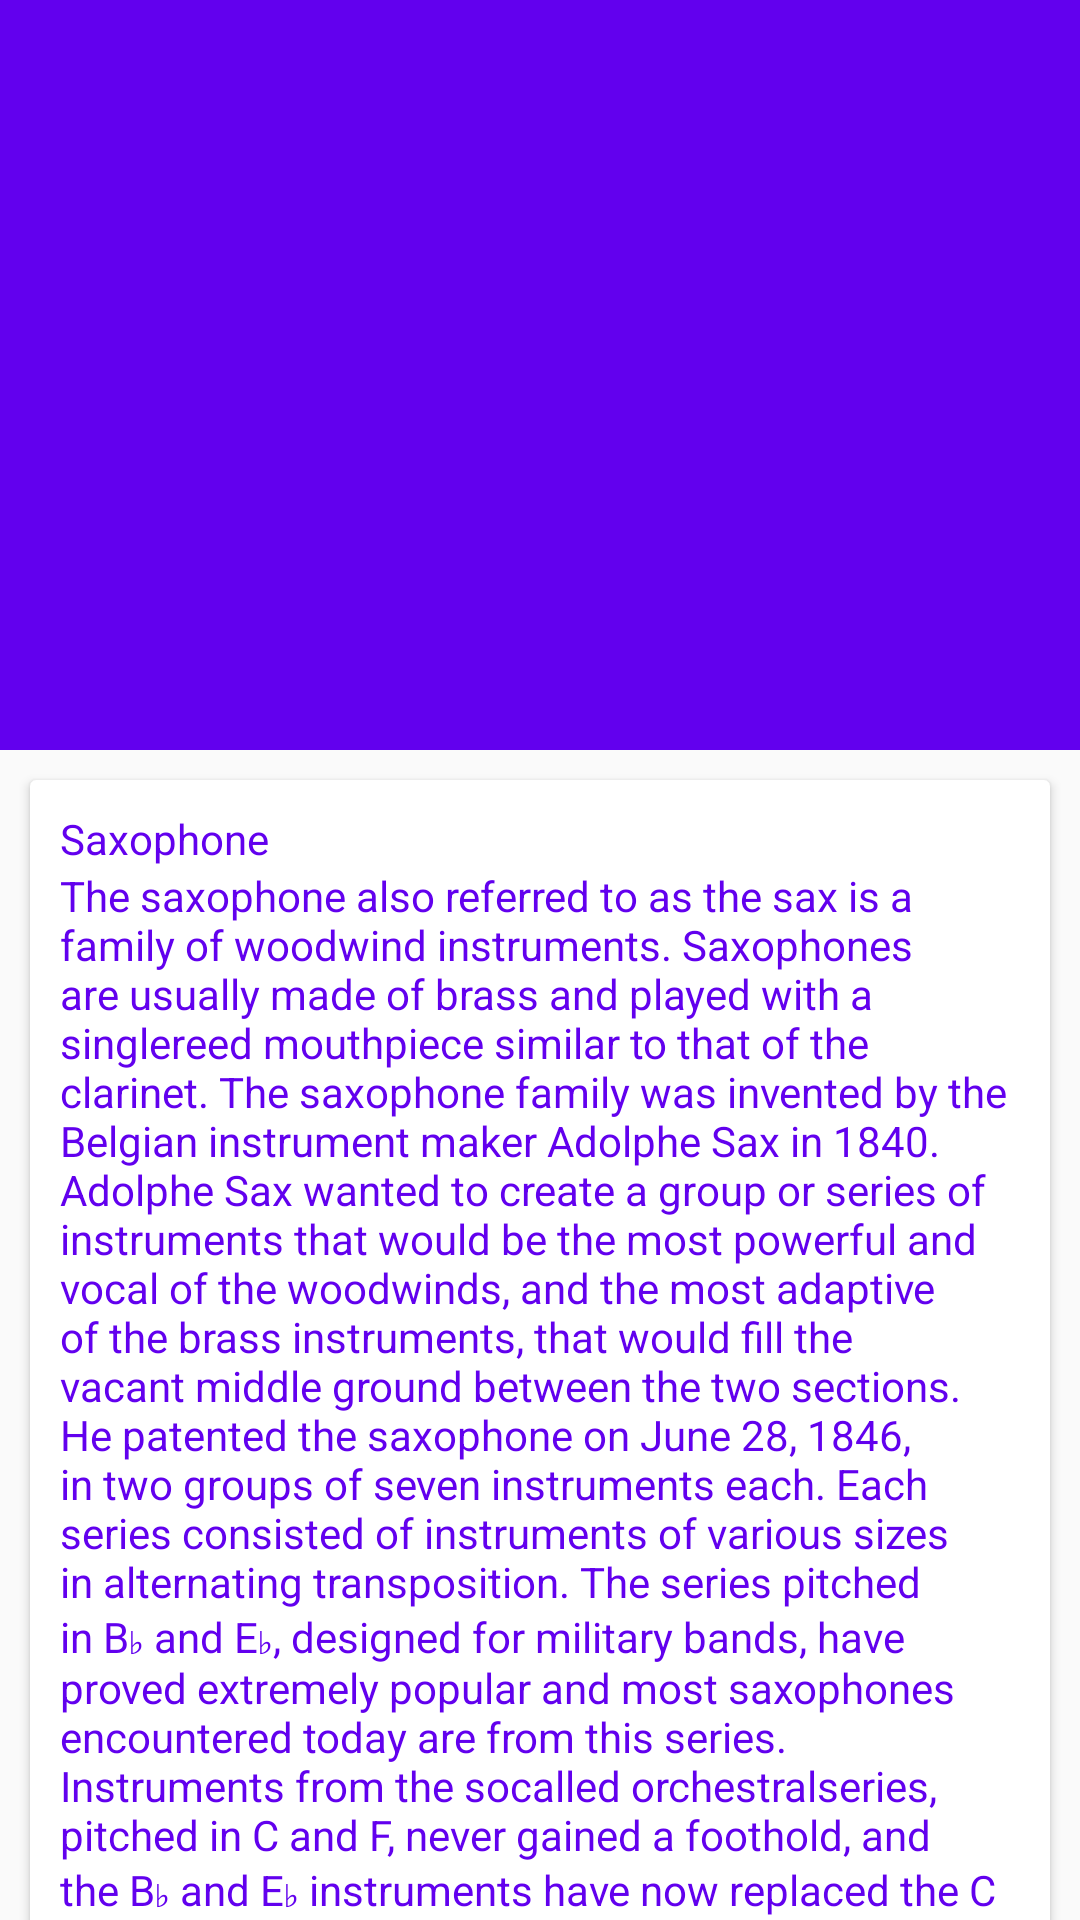

Write the Android layout XML for this screen, with the resource values it uses.
<!-- AndroidManifest.xml: application theme AppTheme -->
<!-- res/layout/activity_second.xml -->
<?xml version="1.0" encoding="utf-8"?>
<android.support.design.widget.CoordinatorLayout xmlns:android="http://schemas.android.com/apk/res/android"
    xmlns:app="http://schemas.android.com/apk/res-auto"
    android:layout_width="match_parent"
    android:layout_height="match_parent">

    <android.support.design.widget.AppBarLayout
        android:layout_width="match_parent"
        android:layout_height="250dp"
        android:fitsSystemWindows="true"
        android:theme="@style/ThemeOverlay.AppCompat.Dark.ActionBar">

        <android.support.design.widget.CollapsingToolbarLayout
            android:id="@+id/collapsing_toolbar"
            android:layout_width="match_parent"
            android:layout_height="match_parent"
            app:contentScrim="?attr/colorPrimary"
            app:expandedTitleMarginEnd="64dp"
            app:expandedTitleMarginStart="48dp"
            app:layout_scrollFlags="scroll|exitUntilCollapsed">

            <ImageView
                android:layout_width="match_parent"
                android:layout_height="wrap_content"
                android:scaleType="centerCrop"
                android:src="@drawable/image"
                app:layout_collapseMode="pin" />

            <android.support.v7.widget.Toolbar
                android:id="@+id/toolbar"
                android:layout_width="match_parent"
                android:layout_height="?attr/actionBarSize"
                app:layout_collapseMode="pin" />
        </android.support.design.widget.CollapsingToolbarLayout>
    </android.support.design.widget.AppBarLayout>

    <android.support.v4.widget.NestedScrollView
        android:layout_width="match_parent"
        android:layout_height="match_parent"
        app:layout_behavior="@string/appbar_scrolling_view_behavior">

        <LinearLayout
            android:layout_width="match_parent"
            android:layout_height="wrap_content"
            android:orientation="vertical">

            <android.support.v7.widget.CardView
                android:layout_width="match_parent"
                android:layout_height="wrap_content"
                android:layout_margin="10dp">

                <LinearLayout
                    android:layout_width="match_parent"
                    android:layout_height="wrap_content"
                    android:layout_margin="10dp"
                    android:orientation="vertical">

                    <TextView
                        android:layout_width="match_parent"
                        android:layout_height="wrap_content"
                        android:text="Saxophone" />

                    <TextView
                        android:layout_width="match_parent"
                        android:layout_height="wrap_content"
                        android:text="@string/saxophone" />
                </LinearLayout>
            </android.support.v7.widget.CardView>

            <android.support.v7.widget.CardView
                android:layout_width="match_parent"
                android:layout_height="wrap_content"
                android:layout_margin="10dp">

                <LinearLayout
                    android:layout_width="match_parent"
                    android:layout_height="wrap_content"
                    android:layout_margin="10dp"
                    android:orientation="vertical">

                    <TextView
                        android:layout_width="match_parent"
                        android:layout_height="wrap_content"
                        android:text="Piano" />

                    <TextView
                        android:layout_width="match_parent"
                        android:layout_height="wrap_content"
                        android:text="@string/piano" />

                </LinearLayout>
            </android.support.v7.widget.CardView>

        </LinearLayout>
    </android.support.v4.widget.NestedScrollView>
</android.support.design.widget.CoordinatorLayout>
<!-- resources referenced by this layout -->
<resources>
  <string name="piano">The piano is a musical instrument played using a keyboard, which is a row of keys small levers that the performer presses down or strikes with the fingers and thumbs of both hands. Invented in about 1700 the exact date is uncertain, the piano is widely employed in classical, jazz, traditional and popular music for solo and ensemble performances, accompaniment, and for composing and rehearsal. Although the piano is not portable and is often expensive, its versatility, wide range, ability to play chords, ability to play louder or softer, the large number of musicians trained in playing it and its ubiquity in performance venues and rehearsal spaces have made it one of the Western worlds most familiar musical instruments.</string>
  <string name="saxophone">The saxophone also referred to as the sax is a family of woodwind instruments. Saxophones are usually made of brass and played with a singlereed mouthpiece similar to that of the clarinet. The saxophone family was invented by the Belgian instrument maker Adolphe Sax in 1840. Adolphe Sax wanted to create a group or series of instruments that would be the most powerful and vocal of the woodwinds, and the most adaptive of the brass instruments, that would fill the vacant middle ground between the two sections. He patented the saxophone on June 28, 1846, in two groups of seven instruments each. Each series consisted of instruments of various sizes in alternating transposition. The series pitched in B♭ and E♭, designed for military bands, have proved extremely popular and most saxophones encountered today are from this series. Instruments from the socalled "orchestral" series, pitched in C and F, never gained a foothold, and the B♭ and E♭ instruments have now replaced the C and F instruments when the saxophone is used in an orchestra.
  
  The saxophone is used in classical music such as concert bands, chamber music, and solo repertoires, military bands, marching bands, and jazz such as big bands and jazz combos. Saxophone players are called saxophonists.</string>
  <style name="AppTheme" parent="Theme.AppCompat.Light.NoActionBar">
          
          <item name="colorPrimary">@color/colorPrimary</item>
          <item name="colorPrimaryDark">@color/colorPrimaryDark</item>
          <item name="colorAccent">@color/colorAccent</item>
          <item name="android:itemBackground">@android:color/white</item>
          <item name="android:textColor">@color/colorPrimary</item>
          <item name="android:dropDownListViewStyle">@style/PopupMenuListView</item>
          
          
      </style>
  <style name="PopupMenuListView" parent="@android:style/Widget.Holo.ListView.DropDown">\
          <item name="android:divider">@android:color/darker_gray</item>
          <item name="android:dividerHeight">1dp</item>
          <item name="android:layout_margin">-24dip</item>
  
      </style>
  <!-- not gathered from this repository: default colours our renderer supplied (Android Studio template values) -->
  <color name="colorPrimary">#FF6200EE</color>
  <color name="colorPrimaryDark">#FF3700B3</color>
  <color name="colorAccent">#FF03DAC5</color>
</resources>
